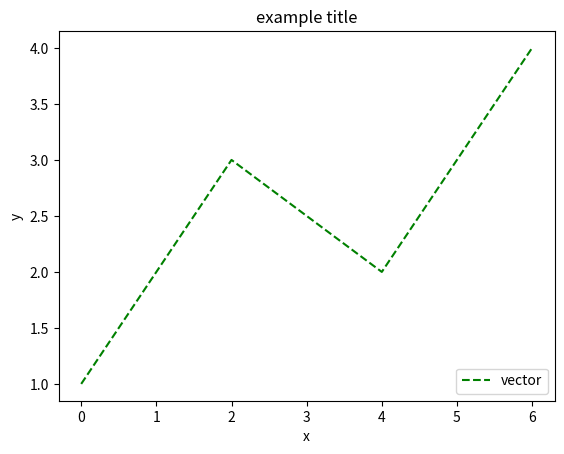

This chart was generated by the following Python code:
import numpy as np
import matplotlib.pyplot as plt

v = np.array([1, 3, 2, 4])
x = np.array([0, 2, 4, 6])

plt.figure()
plt.plot(x, v, 'g--', label='vector')
plt.xlabel('x')
plt.ylabel('y')
plt.title('example title')
plt.legend(loc='lower right')
plt.show()

print(v.shape)
print(x.shape)
